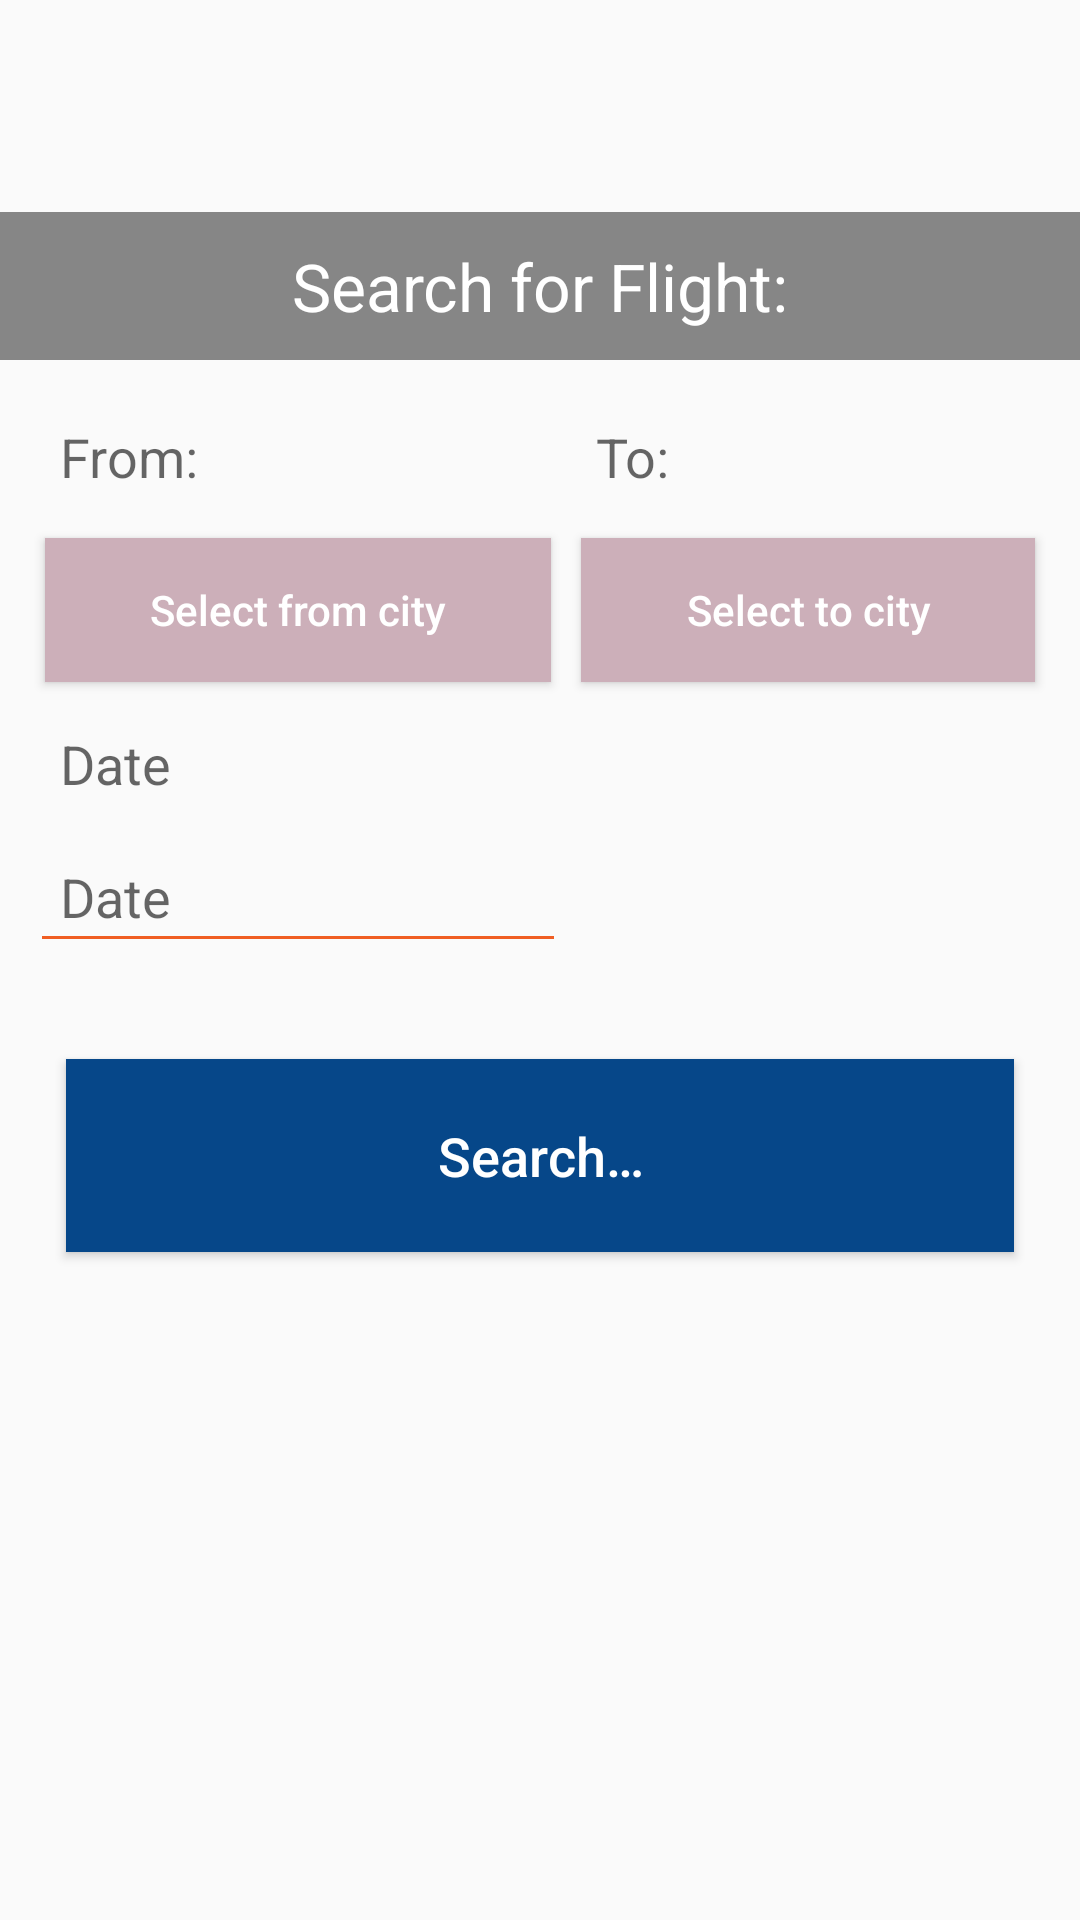

Here is an Android app screen rendered from its layout file. Give the layout XML and the strings, colors and styles it references.
<!-- AndroidManifest.xml: application theme AppTheme -->
<!-- res/layout/activity_search_flights.xml -->
<?xml version="1.0" encoding="utf-8"?>
<LinearLayout xmlns:android="http://schemas.android.com/apk/res/android"
    android:orientation="vertical" android:layout_width="match_parent"
    android:layout_height="wrap_content">

   <ScrollView
       android:layout_width="match_parent"
       android:layout_height="wrap_content">
       <LinearLayout
           android:layout_width="match_parent"
           android:layout_height="wrap_content"
           android:orientation="vertical">
           <LinearLayout
               android:layout_width="match_parent"
               android:layout_height="wrap_content"
               android:id="@+id/linear1"
               android:orientation="vertical">

               <FrameLayout
                   android:layout_width="match_parent"
                   android:layout_height="wrap_content"
                   android:orientation="vertical"
                   >
                   <LinearLayout
                       android:layout_width="match_parent"
                       android:layout_height="wrap_content"
                       android:orientation="vertical">
                       <ImageView
                           android:layout_width="match_parent"
                           android:layout_height="120dp"
                           android:background="@drawable/flightpic2"
                           android:contentDescription="@string/flights"/>
                   </LinearLayout>
                   <LinearLayout
                       android:layout_width="match_parent"
                       android:layout_height="match_parent"
                       android:layout_gravity="bottom"
                       android:gravity="bottom"
                       android:orientation="vertical">
                       <TextView
                           android:layout_width="fill_parent"
                           android:layout_height="wrap_content"
                           android:text="@string/search_for_flight"
                           android:textColor="#fff"
                           android:background="#7000"
                           android:gravity="center"
                           android:padding="10dp"
                           android:textAppearance="?android:textAppearanceLarge"
                           android:id="@+id/tvTitle"
                           />
                   </LinearLayout>
               </FrameLayout>
           </LinearLayout>

           <LinearLayout
               android:layout_width="fill_parent"
               android:layout_height="wrap_content"
               android:orientation="horizontal"
               android:weightSum="1"
               android:padding="10dp">
               <LinearLayout
                   android:layout_width="wrap_content"
                   android:layout_height="match_parent"
                   android:orientation="vertical"
                   android:layout_weight="0.5">
                   <TextView
                       android:layout_width="match_parent"
                       android:layout_height="wrap_content"
                       android:text="@string/from"
                       android:textAppearance="?android:textAppearanceMedium"
                       android:padding="10dp"
                       android:id="@+id/tvFrom"/>
                   <Button
                       android:id="@+id/btnshowDialog"
                       android:layout_width="fill_parent"
                       android:layout_height="wrap_content"
                       android:background="#ccafb9"
                       android:text="@string/select_from_city"
                       android:textAllCaps="false"
                       android:textColor="#fff"
                       android:onClick="SelectCity"
                       android:padding="10dp"
                       android:layout_weight="0.5"
                       android:layout_margin="5dp"
                       />


                   <TextView
                       android:layout_width="match_parent"
                       android:layout_height="wrap_content"
                       android:text="@string/date"
                       android:textAppearance="?android:textAppearanceMedium"
                       android:padding="10dp"
                       android:id="@+id/tvDate"
                       />
                   <EditText
                       android:layout_width="match_parent"
                       android:layout_height="wrap_content"
                       android:maxLines="1"
                       android:inputType="date"
                       android:id="@+id/etFromDate"
                       android:contentDescription="@string/date"
                       android:clickable="true"
                       android:focusable="true"
                       android:padding="10dp"
                       android:backgroundTint="@color/theme_accent"
                       android:hint="@string/date"/>

               </LinearLayout>
               <LinearLayout
                   android:layout_width="wrap_content"
                   android:layout_height="match_parent"
                   android:orientation="vertical"
                   android:layout_weight="0.5">
                   <TextView
                       android:id="@+id/tvTo"
                       android:layout_width="match_parent"
                       android:layout_height="wrap_content"
                       android:text="@string/to"
                       android:textAppearance="?android:textAppearanceMedium"
                       android:padding="10dp"/>

                   <Button
                       android:id="@+id/btnshowDialogTo"
                       android:layout_width="fill_parent"
                       android:layout_height="wrap_content"
                       android:background="#ccafb9"
                       android:text="@string/select_to_city"
                       android:textAllCaps="false"
                       android:textColor="@color/white"
                       android:onClick="SelectCity"
                       android:padding="10dp"
                       android:layout_weight="0.5"
                       android:layout_margin="5dp"

                       />
                   <TextView
                       android:layout_width="match_parent"
                       android:layout_height="wrap_content"
                       android:padding="10dp"
                       android:textAppearance="?android:textAppearanceMedium"

                       />
                   <TextView
                       android:layout_width="match_parent"
                       android:layout_height="wrap_content"
                       android:padding="10dp"
                       android:textAppearance="?android:textAppearanceMedium"
                       />




               </LinearLayout>

           </LinearLayout>

           <LinearLayout
               android:layout_width="match_parent"
               android:layout_height="wrap_content"
               android:layout_below="@+id/linear1"

               >

               <Button
                   android:id="@+id/btnDoReserve"
                   android:layout_width="fill_parent"
                   android:layout_height="wrap_content"
                   android:layout_margin="22dp"
                   android:background="@color/theme_primary"
                   android:text="@string/search"
                   android:textAllCaps="false"
                   android:textColor="#fff"
                   android:textSize="18sp"
                   android:onClick="button_searchFlight"
                   android:padding="20dp"/>



           </LinearLayout>


       </LinearLayout>
   </ScrollView>

    </LinearLayout>
<!-- resources referenced by this layout -->
<resources>
  <color name="theme_accent">#F05E23</color>
  <color name="theme_primary">#064789</color>
  <color name="white">@android:color/white</color>
  <string name="date">Date</string>
  <string name="flights">Flights</string>
  <string name="from">From: </string>
  <string name="search">Search…</string>
  <string name="search_for_flight">Search for Flight: </string>
  <string name="select_from_city">Select from city</string>
  <string name="select_to_city">Select to city</string>
  <string name="to">To: </string>
  <style name="AppTheme" parent="@style/Theme.AppCompat.Light.DarkActionBar">
          <item name="colorPrimaryDark">@color/theme_primary_dark</item>
          <item name="colorPrimary">@color/theme_primary</item>
          <item name="colorAccent">@color/theme_accent</item>
          <item name="colorControlNormal">@android:color/white</item>
          <item name="preferenceTheme">@style/PreferenceThemeOverlay</item>
  
      </style>
  <color name="theme_primary_dark">#3A405A</color>
</resources>
